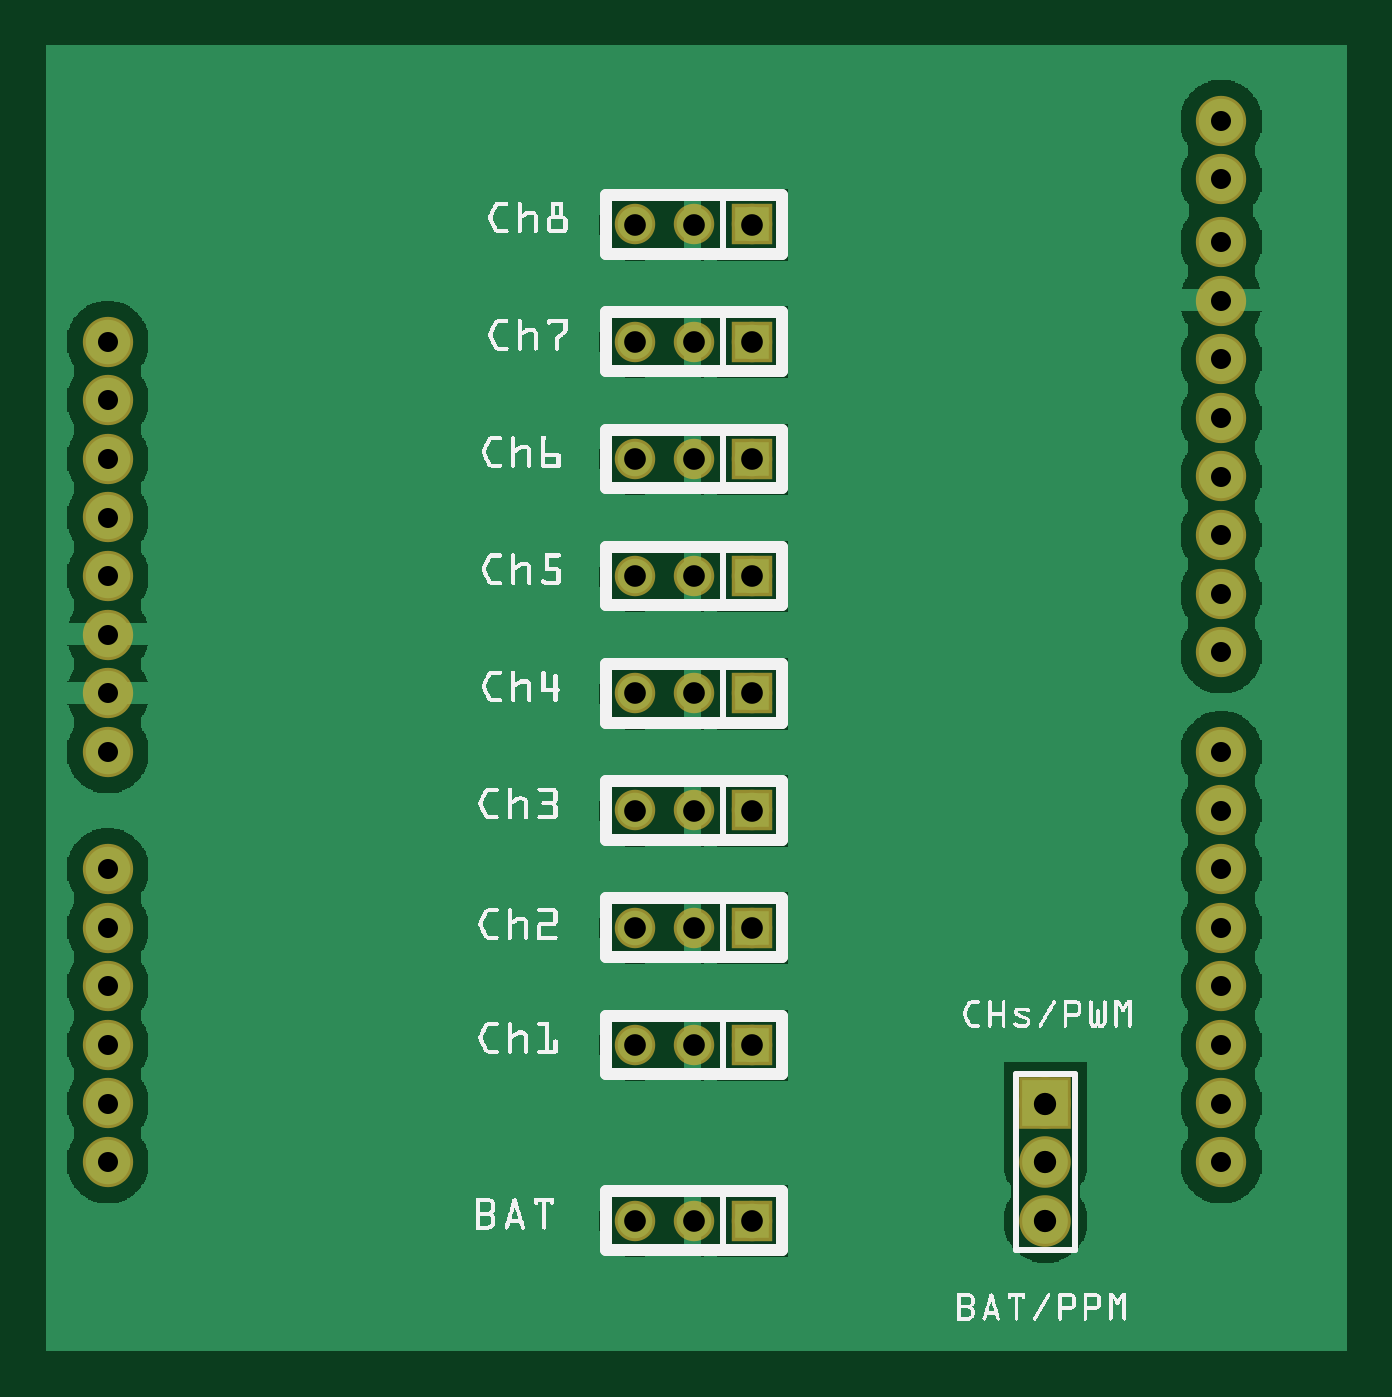
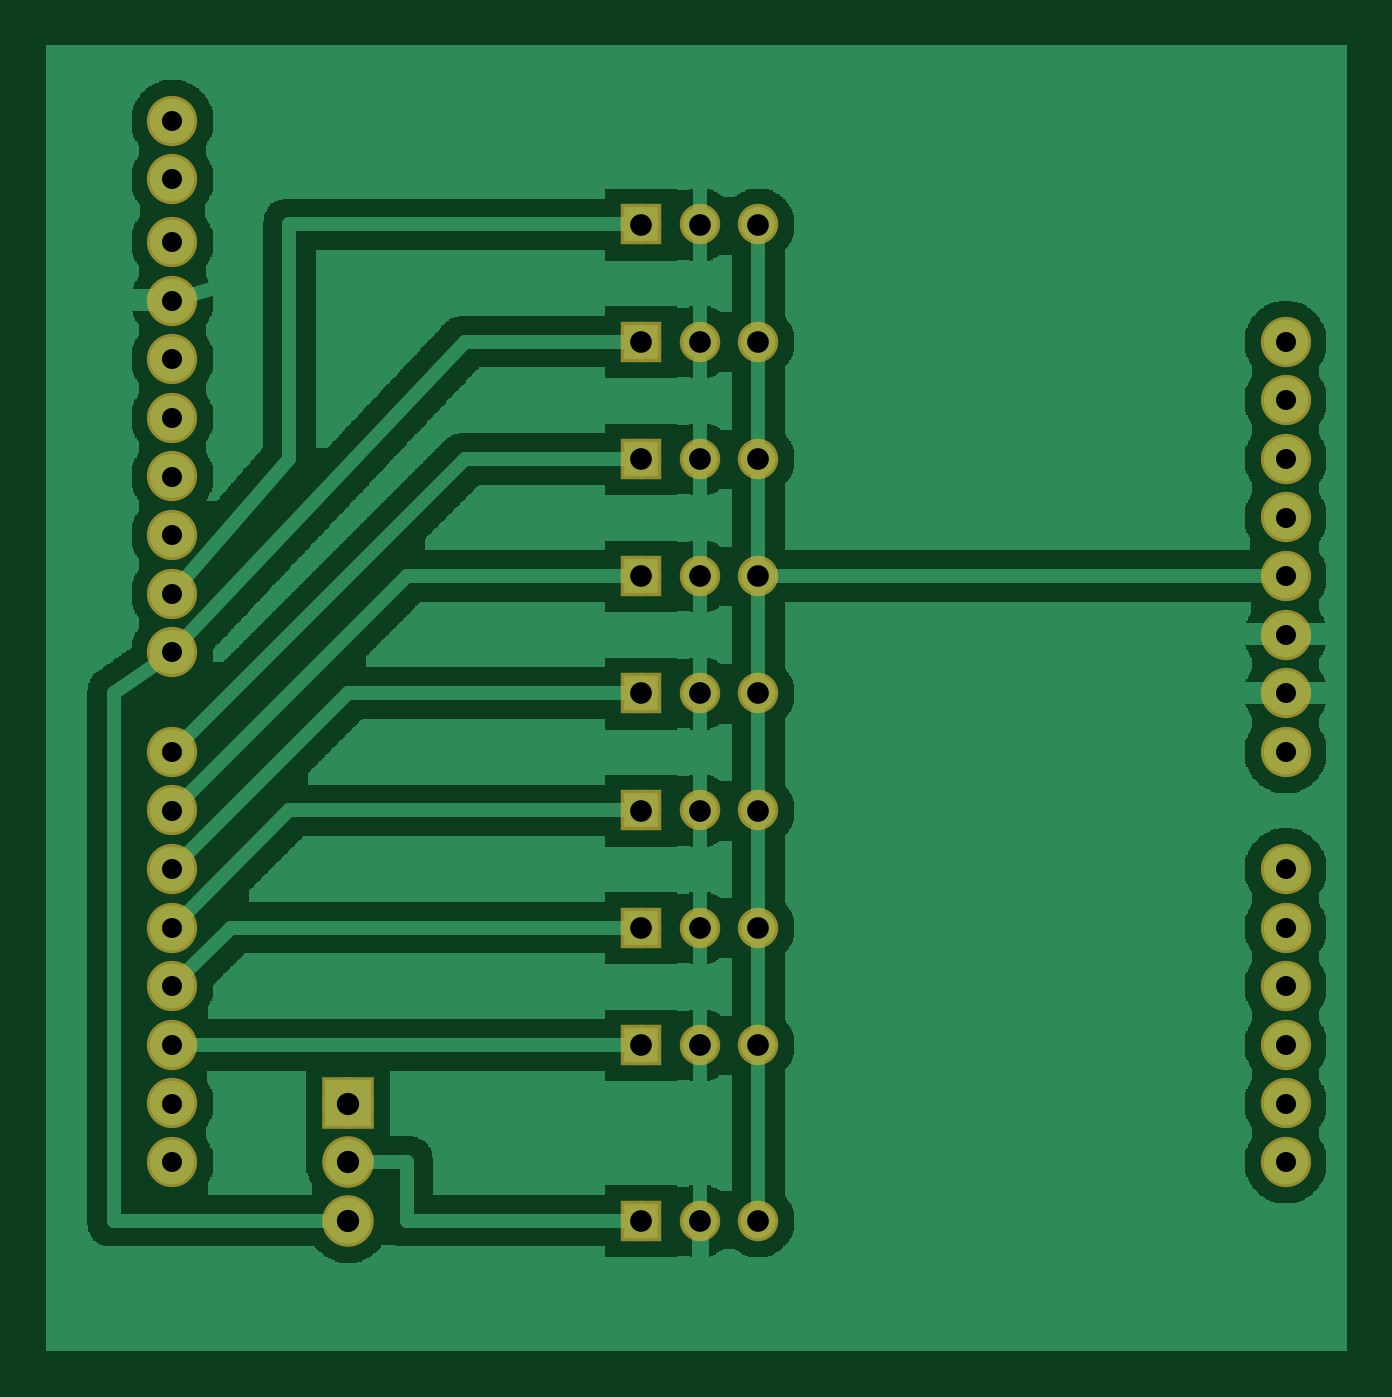
Circuit board: 6 layer files. Board 56.4 x 56.6 mm.
- bottom_copper: PCB_copperBottom.gbl (63208 bytes)
- top_copper: PCB_copperTop.gtl (56751 bytes)
- drill: PCB_drill.txt (1000 bytes)
- bottom_mask: PCB_maskBottom.gbs (1408 bytes)
- top_mask: PCB_maskTop.gts (1408 bytes)
- top_silk: PCB_silkTop.gto (82404 bytes)

=== bottom_copper: PCB_copperBottom.gbl (63208 bytes, source omitted) ===
=== top_copper: PCB_copperTop.gtl (56751 bytes, source omitted) ===
=== drill: PCB_drill.txt ===
M48
INCH
T10C0.034167
T11C0.037000
T12C0.038000
%
T10
X001490Y003627
X001490Y004627
X001490Y005627
X001490Y006627
X001490Y007627
X001490Y008627
X001490Y010627
X001490Y011627
X001490Y012627
X001490Y013627
X001490Y014627
X001490Y015627
X001490Y016627
X001490Y017627
X020490Y003627
X020490Y004627
X020490Y005627
X020490Y006627
X020490Y007627
X020490Y008627
X020490Y009627
X020490Y010627
X020490Y012327
X020490Y013327
X020490Y014327
X020490Y015327
X020490Y016327
X020490Y017327
X020490Y018327
X020490Y019327
X020490Y020397
X020490Y021397
T11
X010490Y019627
X011490Y019627
X012490Y019627
X010490Y017627
X011490Y017627
X012490Y017627
X010490Y002627
X011490Y002627
X012490Y002627
X010490Y015627
X011490Y015627
X012490Y015627
X010490Y013627
X011490Y013627
X012490Y013627
X010490Y011627
X011490Y011627
X012490Y011627
X010490Y009627
X011490Y009627
X012490Y009627
X010490Y007627
X011490Y007627
X012490Y007627
X010490Y005627
X011490Y005627
X012490Y005627
T12
X017490Y002627
X017490Y003627
X017490Y004627
T00
M30

=== bottom_mask: PCB_maskBottom.gbs ===
G04 MADE WITH FRITZING*
G04 WWW.FRITZING.ORG*
G04 DOUBLE SIDED*
G04 HOLES PLATED*
G04 CONTOUR ON CENTER OF CONTOUR VECTOR*
%ASAXBY*%
%FSLAX23Y23*%
%MOIN*%
%OFA0B0*%
%SFA1.0B1.0*%
%ADD10C,0.085833*%
%ADD11C,0.069000*%
%ADD12C,0.088000*%
%ADD13R,0.069000X0.069000*%
%ADD14R,0.088000X0.088000*%
%LNMASK0*%
G90*
G70*
G54D10*
X2049Y2140D03*
X2049Y2040D03*
X2049Y1933D03*
X2049Y1833D03*
X2049Y1733D03*
X2049Y1633D03*
X2049Y1533D03*
X2049Y1433D03*
X2049Y1333D03*
X2049Y1233D03*
X2049Y1063D03*
X2049Y963D03*
X2049Y863D03*
X2049Y763D03*
X2049Y663D03*
X2049Y563D03*
X2049Y463D03*
X2049Y363D03*
X149Y1763D03*
X149Y1663D03*
X149Y1563D03*
X149Y1463D03*
X149Y1363D03*
X149Y1263D03*
X149Y1163D03*
X149Y1063D03*
X149Y863D03*
X149Y763D03*
X149Y663D03*
X149Y563D03*
X149Y463D03*
X149Y363D03*
G54D11*
X1249Y563D03*
X1149Y563D03*
X1049Y563D03*
X1249Y763D03*
X1149Y763D03*
X1049Y763D03*
X1249Y963D03*
X1149Y963D03*
X1049Y963D03*
X1249Y1163D03*
X1149Y1163D03*
X1049Y1163D03*
X1249Y1363D03*
X1149Y1363D03*
X1049Y1363D03*
X1249Y1563D03*
X1149Y1563D03*
X1049Y1563D03*
X1249Y263D03*
X1149Y263D03*
X1049Y263D03*
X1249Y1763D03*
X1149Y1763D03*
X1049Y1763D03*
X1249Y1963D03*
X1149Y1963D03*
X1049Y1963D03*
G54D12*
X1749Y463D03*
X1749Y363D03*
X1749Y263D03*
G54D13*
X1249Y563D03*
X1249Y763D03*
X1249Y963D03*
X1249Y1163D03*
X1249Y1363D03*
X1249Y1563D03*
X1249Y263D03*
X1249Y1763D03*
X1249Y1963D03*
G54D14*
X1749Y463D03*
G04 End of Mask0*
M02*
=== top_mask: PCB_maskTop.gts ===
G04 MADE WITH FRITZING*
G04 WWW.FRITZING.ORG*
G04 DOUBLE SIDED*
G04 HOLES PLATED*
G04 CONTOUR ON CENTER OF CONTOUR VECTOR*
%ASAXBY*%
%FSLAX23Y23*%
%MOIN*%
%OFA0B0*%
%SFA1.0B1.0*%
%ADD10C,0.085833*%
%ADD11C,0.069000*%
%ADD12C,0.088000*%
%ADD13R,0.069000X0.069000*%
%ADD14R,0.088000X0.088000*%
%LNMASK1*%
G90*
G70*
G54D10*
X2049Y2140D03*
X2049Y2040D03*
X2049Y1933D03*
X2049Y1833D03*
X2049Y1733D03*
X2049Y1633D03*
X2049Y1533D03*
X2049Y1433D03*
X2049Y1333D03*
X2049Y1233D03*
X2049Y1063D03*
X2049Y963D03*
X2049Y863D03*
X2049Y763D03*
X2049Y663D03*
X2049Y563D03*
X2049Y463D03*
X2049Y363D03*
X149Y1763D03*
X149Y1663D03*
X149Y1563D03*
X149Y1463D03*
X149Y1363D03*
X149Y1263D03*
X149Y1163D03*
X149Y1063D03*
X149Y863D03*
X149Y763D03*
X149Y663D03*
X149Y563D03*
X149Y463D03*
X149Y363D03*
G54D11*
X1249Y563D03*
X1149Y563D03*
X1049Y563D03*
X1249Y763D03*
X1149Y763D03*
X1049Y763D03*
X1249Y963D03*
X1149Y963D03*
X1049Y963D03*
X1249Y1163D03*
X1149Y1163D03*
X1049Y1163D03*
X1249Y1363D03*
X1149Y1363D03*
X1049Y1363D03*
X1249Y1563D03*
X1149Y1563D03*
X1049Y1563D03*
X1249Y263D03*
X1149Y263D03*
X1049Y263D03*
X1249Y1763D03*
X1149Y1763D03*
X1049Y1763D03*
X1249Y1963D03*
X1149Y1963D03*
X1049Y1963D03*
G54D12*
X1749Y463D03*
X1749Y363D03*
X1749Y263D03*
G54D13*
X1249Y563D03*
X1249Y763D03*
X1249Y963D03*
X1249Y1163D03*
X1249Y1363D03*
X1249Y1563D03*
X1249Y263D03*
X1249Y1763D03*
X1249Y1963D03*
G54D14*
X1749Y463D03*
G04 End of Mask1*
M02*
=== top_silk: PCB_silkTop.gto (82404 bytes, source omitted) ===
